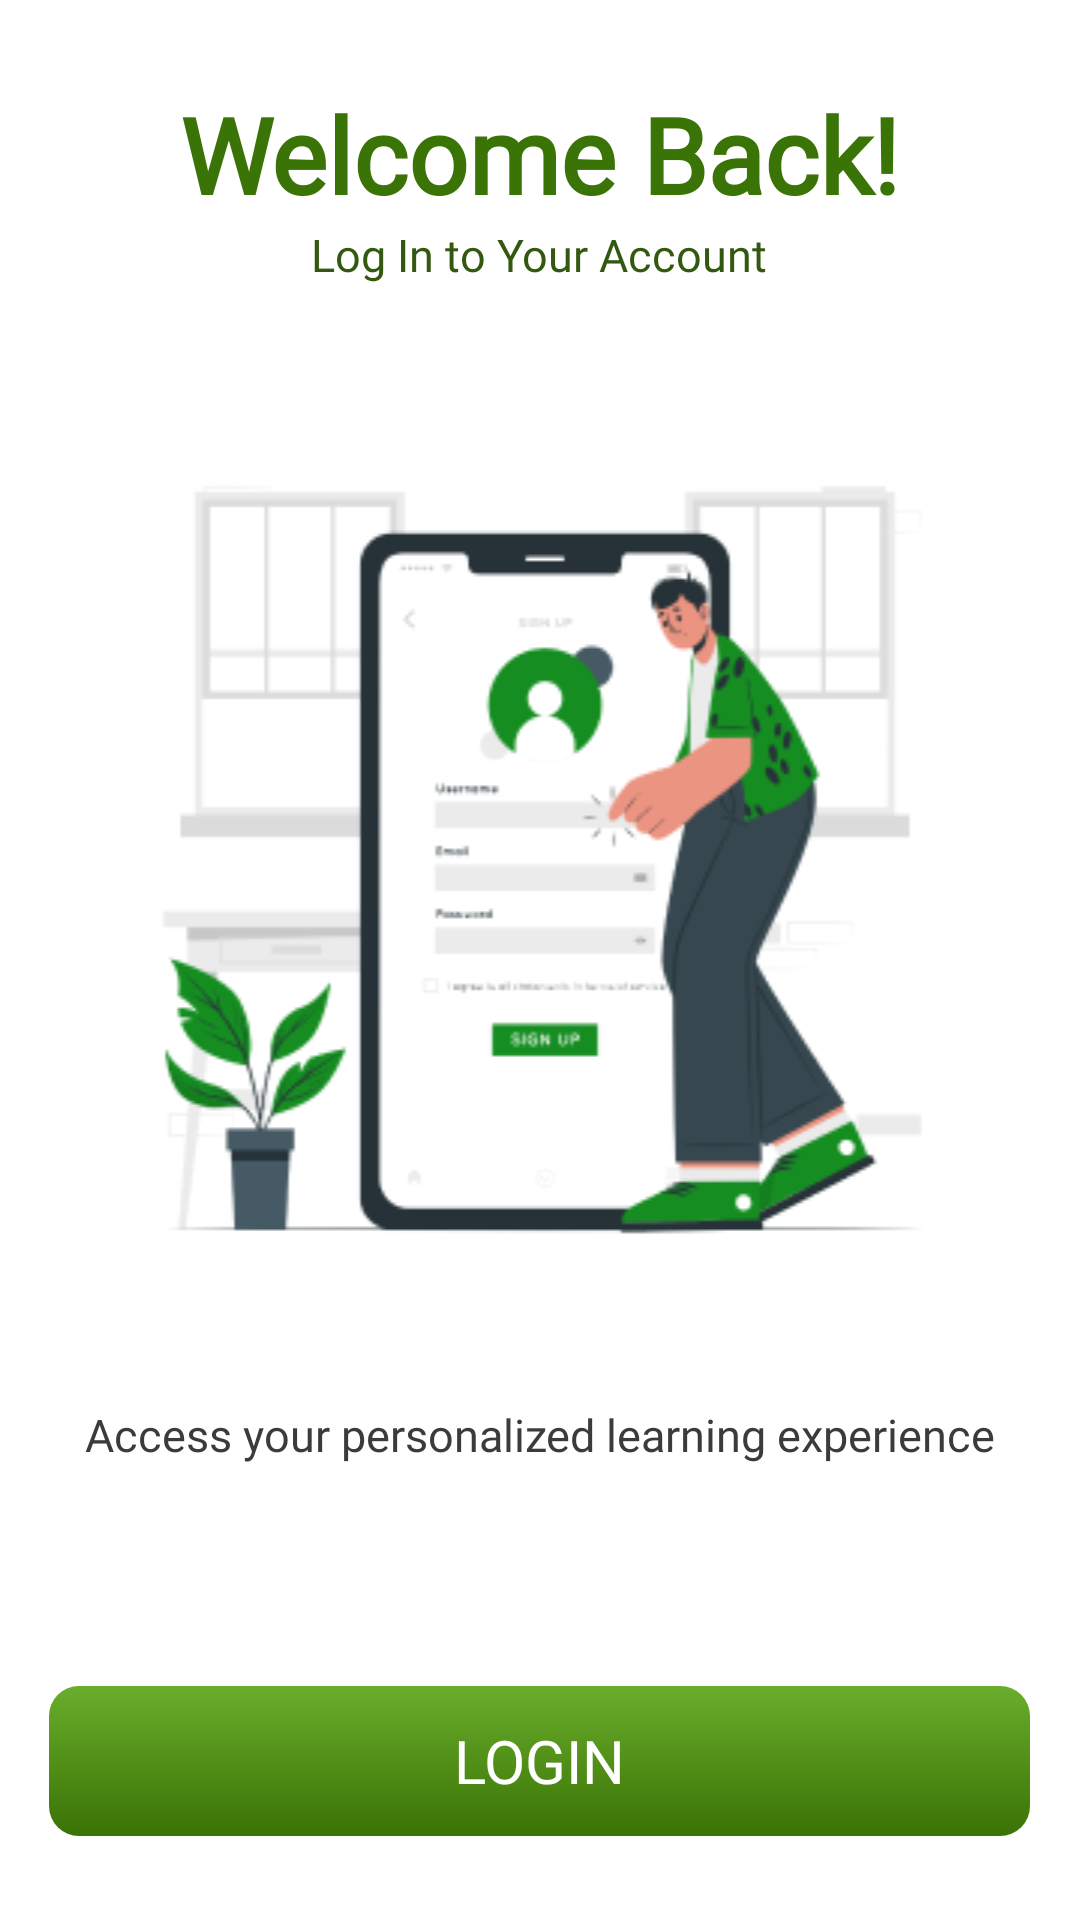

Produce the Android XML layout that renders to this screen, including the resource entries it uses.
<!-- AndroidManifest.xml: application theme Theme.DeafAndMute -->
<!-- res/layout/activity_welcome_back.xml -->
<?xml version="1.0" encoding="utf-8"?>
<LinearLayout xmlns:android="http://schemas.android.com/apk/res/android"
    xmlns:app="http://schemas.android.com/apk/res-auto"
    xmlns:tools="http://schemas.android.com/tools"
    android:id="@+id/main"
    android:layout_width="match_parent"
    android:layout_height="match_parent"
    android:orientation="vertical"
    android:gravity="center"
    android:background="@color/white"
    tools:context=".WelcomeBack">

    <TextView
        android:layout_width="wrap_content"
        android:layout_height="wrap_content"
        android:text="@string/welcome_back"
        android:fontFamily="@font/poppins"
        android:textFontWeight="700"
        android:textSize="35sp"
        android:textColor="#3A7306"
        />
    <TextView
        android:layout_width="wrap_content"
        android:layout_height="wrap_content"
        android:text="@string/log_in_to_your_account"
        android:fontFamily="@font/poppins"
        android:textFontWeight="400"
        android:textColor="#335910"
        android:textSize="15sp"
        />
    <ImageView
        android:layout_width="497dp"
        android:layout_height="303dp"
        android:layout_marginTop="40dp"
        android:src="@drawable/welcome_back"
        />

    <TextView
        android:layout_width="312dp"
        android:layout_height="44dp"
        android:text="@string/access_your"
        android:fontFamily="@font/poppins"
        android:textFontWeight="300"
        android:layout_marginTop="30dp"
        android:textAlignment="center"
        android:textColor="#3B3B3B"
        android:textSize="15sp"
        />
    <RelativeLayout
        android:layout_width="327dp"
        android:layout_height="50dp"
        android:layout_marginTop="50dp"
        android:background="@drawable/gradient_color"
        >
        <Button
            android:layout_width="327dp"
            android:layout_height="50dp"
            android:text="@string/login"
            android:textSize="20sp"
            android:onClick="loginPage"
            android:background="#00FFFFFF"
            android:textColor="#FFFFFF"
            android:fontFamily="@font/poppins"
            />
    </RelativeLayout>

</LinearLayout>
<!-- resources referenced by this layout -->
<resources>
  <color name="white">#FFFFFFFF</color>
  <!-- drawable gradient_color (drawable) -->
  <?xml version="1.0" encoding="utf-8"?>
  <layer-list xmlns:android="http://schemas.android.com/apk/res/android">
      <item>
          <shape android:shape="rectangle">
              <gradient
                  android:angle="90"
                  android:startColor="#3A7306"
                  android:endColor="#6AAD2B"
                  android:type="linear" />
              <corners android:radius="10dp" />
          </shape>
      </item>
  </layer-list>
  <!-- drawable welcome_back: png bitmap (drawable, 25671 bytes) -->
  <string name="access_your">Access your personalized learning experience</string>
  <string name="log_in_to_your_account">Log In to Your Account</string>
  <string name="login">Login</string>
  <string name="welcome_back">Welcome Back!</string>
  <style name="Theme.DeafAndMute" parent="Base.Theme.DeafAndMute" />
  <style name="Base.Theme.DeafAndMute" parent="Theme.Material3.DayNight.NoActionBar">
          
          
      </style>
</resources>
